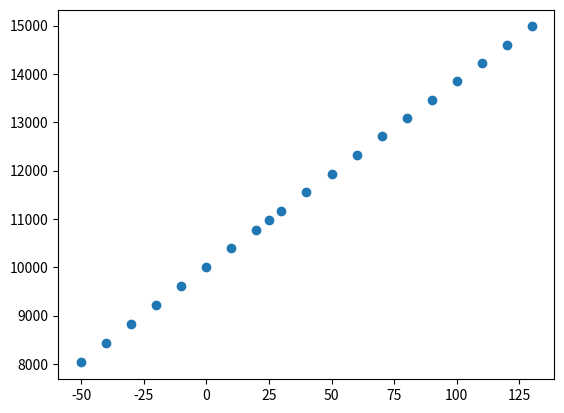

This figure's Python source:
import matplotlib.pyplot as plt 
import numpy as np

def tempPlot():

    
    x_temperature = np.array([-50,-40,-30,-20,-10,0,10,20,25,30,40,50,60,70,80,90,100,110,120,130]) #Points to be used for interpolation                 
    y_resistance  = np.array([8030.6,8427.1,8822.2,9216,9608.6,10000,10390.3,10779.4,10973.5,11167.3,11554.1,11939.7,12324.2,12707.5,13089.7,13470.7,13850.6,14229.3,14606.8,14983.2])

    plt.plot(x_temperature, y_resistance, 'o')                                                      
    plt.show()   
    #plt.savefig("temp10kPTC.png")

    return

tempPlot()

